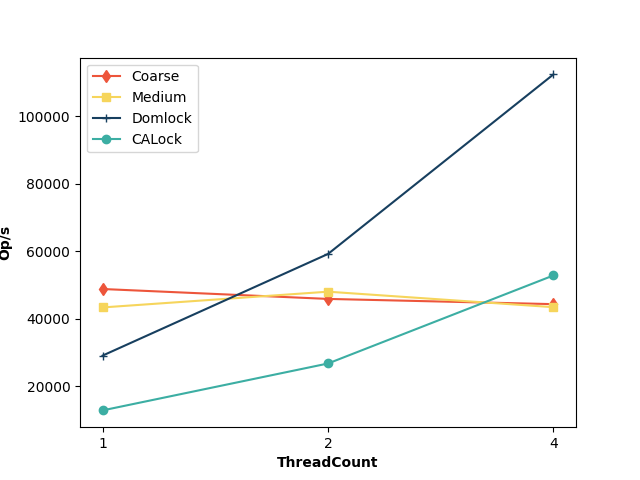

Values plotted in this chart, from the file beside it:
ThreadCount, Coarse, Medium, Domlock, CALock
1, 48800, 43331, 29044, 12793
2, 45859, 48004, 59194, 26706
4, 44310, 43411, 112454, 52826
